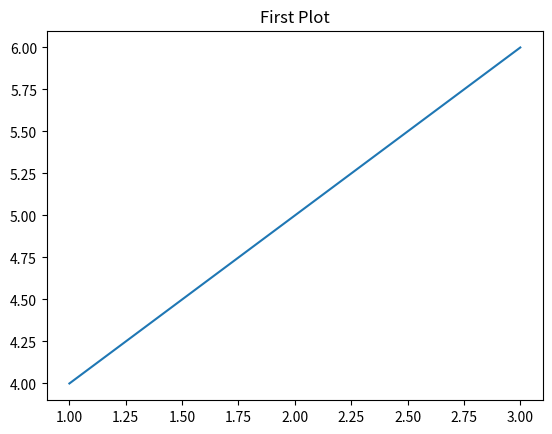
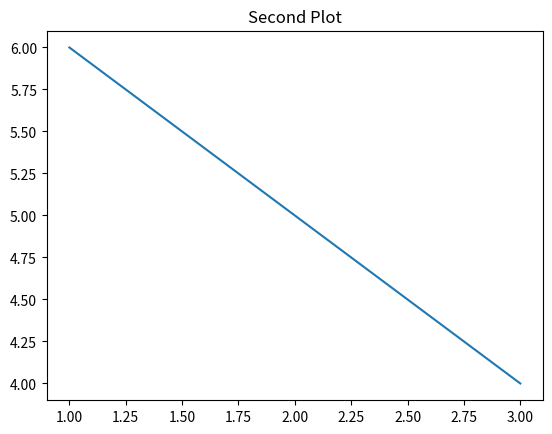

These charts were generated, in order, by the following Python code:
import matplotlib.pyplot as plt

# First figure
plt.figure()
plt.plot([1, 2, 3], [4, 5, 6])
plt.title("First Plot")

# Second figure
plt.figure()
plt.plot([1, 2, 3], [6, 5, 4])
plt.title("Second Plot")

plt.show()

